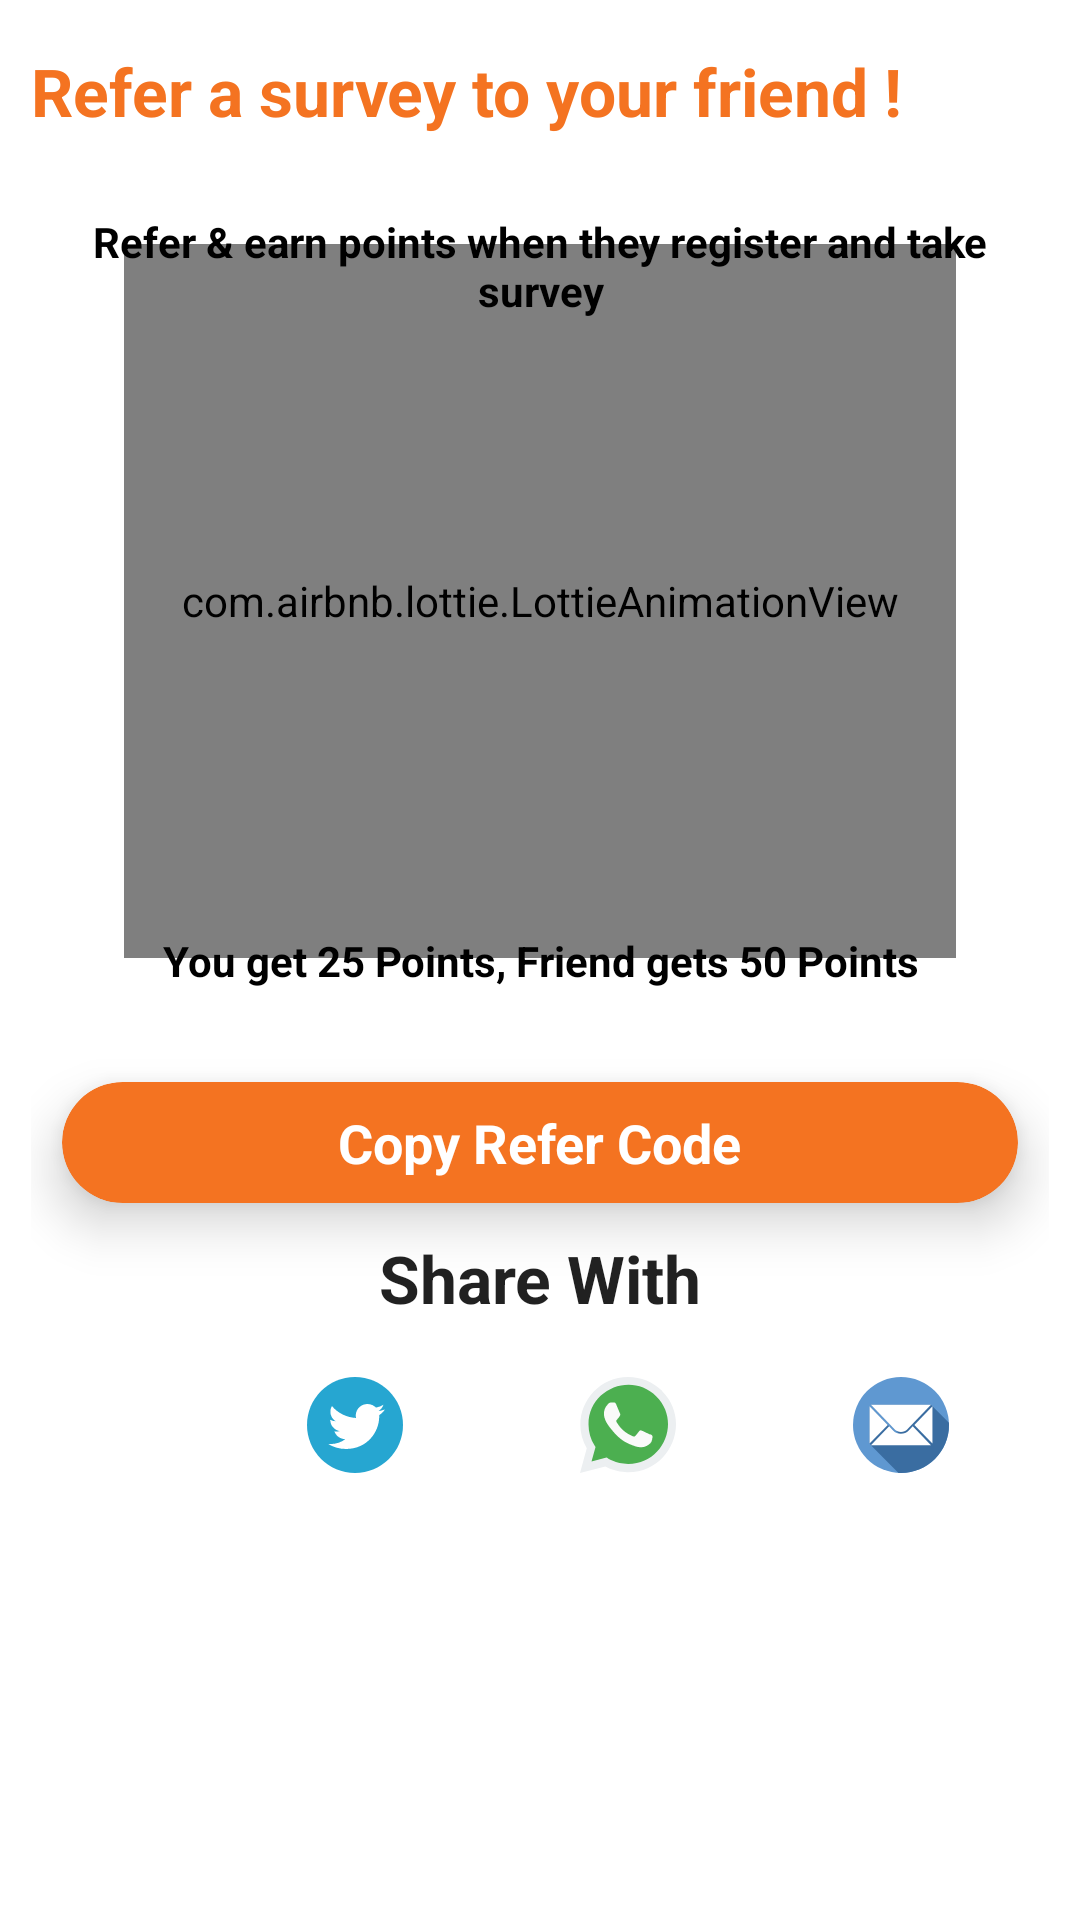

This screen was rendered from an Android layout file. Write that file and the resources it references.
<!-- AndroidManifest.xml: application theme Theme.DoYourSurvey -->
<!-- res/layout/dialog_refersurvey_new.xml -->
<?xml version="1.0" encoding="utf-8"?>
<LinearLayout xmlns:android="http://schemas.android.com/apk/res/android"
    android:layout_width="match_parent"
    android:layout_height="wrap_content"
    xmlns:app="http://schemas.android.com/apk/res-auto"
    android:orientation="vertical"
    android:background="@color/white"
    android:padding="05pt">
    <LinearLayout
        android:layout_width="match_parent"
        android:layout_height="wrap_content"
        android:orientation="horizontal"
        android:gravity="center_vertical"
        >
        <androidx.appcompat.widget.AppCompatTextView
            android:layout_width="match_parent"
            android:layout_height="wrap_content"
            android:textColor="@color/pro_color"
            android:textStyle="bold"
            android:textAppearance="?android:attr/textAppearanceLarge"
            android:text="@string/refer_a_survey"
            android:layout_weight="1"/>
        <ImageView
            android:layout_width="40dp"
            android:layout_height="40dp"
            android:src="@drawable/com_facebook_close"
            android:id="@+id/ivCloseReferSurveyDialog"
            />



    </LinearLayout>

    <RelativeLayout
        android:layout_width="match_parent"
        android:layout_height="300dp"


        >
        <TextView
            android:layout_width="match_parent"
            android:layout_height="wrap_content"
            android:textColor="@color/black"
            android:text="@string/refer_dYI_Earn"
            android:textAlignment="center"
            android:layout_alignParentTop="true"
            android:layout_marginTop="10pt"
            android:translationZ="10dp"
            android:textStyle="bold"
            />
        <TextView
            android:layout_width="match_parent"
            android:layout_height="wrap_content"
            android:textColor="@color/black"
            android:text="@string/refer_survey_point"
            android:textAlignment="center"
            android:layout_alignParentBottom="true"
            android:layout_marginBottom="10pt"
            android:id="@+id/tv_Dialog_ReferSurveyNew_PointsText"
            android:translationZ="10dp"
            android:textStyle="bold"
            />

        <com.airbnb.lottie.LottieAnimationView
            android:layout_width="match_parent"
            android:layout_height="match_parent"

            android:scaleType="centerCrop"
            app:layout_constraintEnd_toEndOf="parent"
            app:layout_constraintStart_toStartOf="parent"
            app:layout_constraintTop_toTopOf="parent"
            app:lottie_autoPlay="true"
            app:lottie_fileName="refer_survey_anim.json"
            app:lottie_loop="true"
            android:id="@+id/animLottie_refer"
            android:layout_margin="15pt"
            />

    </RelativeLayout>

    <androidx.cardview.widget.CardView
        android:layout_width="match_parent"
        android:layout_height="wrap_content"
        app:cardCornerRadius="25dp"
        app:cardElevation="10dp"
        android:elevation="8dp"
        app:cardBackgroundColor="@color/pro_color"
        android:dividerHeight="0.0px"
        android:clipToPadding="false"
        android:clipChildren="false"
        app:cardPreventCornerOverlap="false"
        android:id="@+id/cv_refersurveyNew_copy"
        android:layout_margin="05pt"
        >


        <LinearLayout
            android:layout_width="match_parent"
            android:layout_height="match_parent"
            android:gravity="center"
            android:padding="02pt">

            <TextView
                android:layout_width="wrap_content"
                android:layout_height="wrap_content"
                android:textColor="@color/white"
                android:textStyle="bold"
                android:textAppearance="?android:attr/textAppearanceMedium"
                android:textAllCaps="false"
                android:text="Copy Refer Code"
                android:padding="02pt"
                />

        </LinearLayout>

    </androidx.cardview.widget.CardView>



    <androidx.appcompat.widget.AppCompatTextView
        android:layout_width="match_parent"
        android:layout_height="wrap_content"
        android:textAlignment="center"
        android:text="@string/shareWith"
        android:textStyle="bold"
        android:textAppearance="?android:attr/textAppearanceLarge"
        />
    <LinearLayout
        android:layout_width="match_parent"
        android:layout_height="wrap_content"
        android:orientation="horizontal"
        android:padding="02pt"
        android:layout_marginTop="05pt"
        android:layout_marginBottom="05pt">
        <ImageView
            android:layout_width="wrap_content"
            android:layout_height="wrap_content"
            android:layout_weight="1"
            android:src="@drawable/ic_facebook"
            android:layout_margin="02pt"
            android:id="@+id/iv_refersurveynew_facebook"
            />
        <ImageView
            android:layout_width="wrap_content"
            android:layout_height="wrap_content"
            android:layout_weight="1"
            android:src="@drawable/ic_twitter"
            android:layout_margin="02pt"
            android:id="@+id/iv_refersurveynew_twitter"
            />

        <ImageView
            android:layout_width="wrap_content"
            android:layout_height="wrap_content"
            android:src="@drawable/ic_whatsapp"
            android:layout_margin="02pt"
            android:id="@+id/iv_refersurveynew_whatsapp"
            android:layout_weight="1"
            />
        <ImageView
            android:layout_width="wrap_content"
            android:layout_height="wrap_content"
            android:layout_weight="1"
            android:src="@drawable/ic_email_refer"
            android:layout_margin="02pt"
            android:id="@+id/iv_refersurveynew_mail"
            />

    </LinearLayout>
</LinearLayout>
<!-- resources referenced by this layout -->
<resources>
  <color name="black">#FF000000</color>
  <color name="pro_color">#F47321</color>
  <color name="white">#FFFFFF</color>
  <!-- drawable ic_twitter (drawable) -->
  <vector android:height="32dp" android:viewportHeight="291.319"
      android:viewportWidth="291.319" android:width="32dp" xmlns:android="http://schemas.android.com/apk/res/android">
      <path android:fillColor="#26A6D1" android:pathData="M145.659,0c80.45,0 145.66,65.219 145.66,145.66c0,80.45 -65.21,145.659 -145.66,145.659S0,226.109 0,145.66C0,65.219 65.21,0 145.659,0z"/>
      <path android:fillColor="#FFFFFF" android:pathData="M236.724,98.129c-6.363,2.749 -13.21,4.597 -20.392,5.435c7.338,-4.27 12.964,-11.016 15.613,-19.072c-6.864,3.96 -14.457,6.828 -22.55,8.366c-6.473,-6.691 -15.695,-10.87 -25.909,-10.87c-19.591,0 -35.486,15.413 -35.486,34.439c0,2.704 0.31,5.335 0.919,7.857c-29.496,-1.438 -55.66,-15.158 -73.157,-35.996c-3.059,5.089 -4.807,10.997 -4.807,17.315c0,11.944 6.263,22.504 15.786,28.668c-5.826,-0.182 -11.289,-1.721 -16.086,-4.315v0.437c0,16.696 12.235,30.616 28.476,33.784c-2.977,0.783 -6.109,1.211 -9.35,1.211c-2.285,0 -4.506,-0.209 -6.673,-0.619c4.515,13.692 17.625,23.651 33.165,23.925c-12.153,9.249 -27.457,14.748 -44.089,14.748c-2.868,0 -5.69,-0.164 -8.476,-0.482c15.722,9.777 34.367,15.485 54.422,15.485c65.292,0 100.997,-52.51 100.997,-98.029l-0.1,-4.461C225.945,111.111 231.963,105.048 236.724,98.129z"/>
  </vector>
  <string name="refer_a_survey">Refer a survey to your friend !</string>
  <string name="refer_dYI_Earn">Refer &amp; earn points when they register and take survey</string>
  <string name="refer_survey_point">You get 25 Points, Friend gets 50 Points</string>
  <string name="shareWith">Share With</string>
  <style name="Theme.DoYourSurvey" parent="Theme.AppCompat.Light.NoActionBar">
          <item name="colorPrimary">@color/colorPrimary</item>
          <item name="colorPrimaryDark">@color/colorPrimaryDark</item>
          <item name="colorAccent">@color/colorAccent</item>
          <item name="android:forceDarkAllowed" tools:targetApi="q">false</item>
          <item name="android:homeAsUpIndicator">@drawable/ic_back_arrow</item>
          <item name="android:windowAnimationStyle">@style/CustomActivityAnimation</item>
          <item name="android:windowBackground">@drawable/gradient_splash</item>
      </style>
  <color name="colorPrimary">#354C9E</color>
  <color name="colorPrimaryDark">#2A3C7C</color>
  <color name="colorAccent">#F47321</color>
  <!-- drawable ic_back_arrow (drawable) -->
  <vector
  
      android:tint="#FFFFFF"
      android:width="14dp"
      android:height="24dp"
      android:viewportWidth="14"
      android:viewportHeight="24"
      xmlns:android="http://schemas.android.com/apk/res/android">
      <path android:fillColor="@android:color/white" android:pathData="M17.77,3.77l-1.77,-1.77l-10,10l10,10l1.77,-1.77l-8.23,-8.23z"/>
  </vector>
  <style name="CustomActivityAnimation" parent="@android:style/Animation.Activity">
          <item name="android:activityOpenEnterAnimation">@anim/slide_in_right</item>
          <item name="android:activityOpenExitAnimation">@anim/slide_out_left</item>
          <item name="android:activityCloseEnterAnimation">@anim/slide_in_left</item>
          <item name="android:activityCloseExitAnimation">@anim/slide_out_right</item>
      </style>
  <!-- drawable gradient_splash (drawable) -->
  <?xml version="1.0" encoding="utf-8"?>
  <shape xmlns:android="http://schemas.android.com/apk/res/android">
      <gradient
          android:angle="135"
          android:centerColor="@color/white"
          android:endColor="@color/white"
          android:startColor="@color/white"
          android:type="linear" />
  </shape>
</resources>
